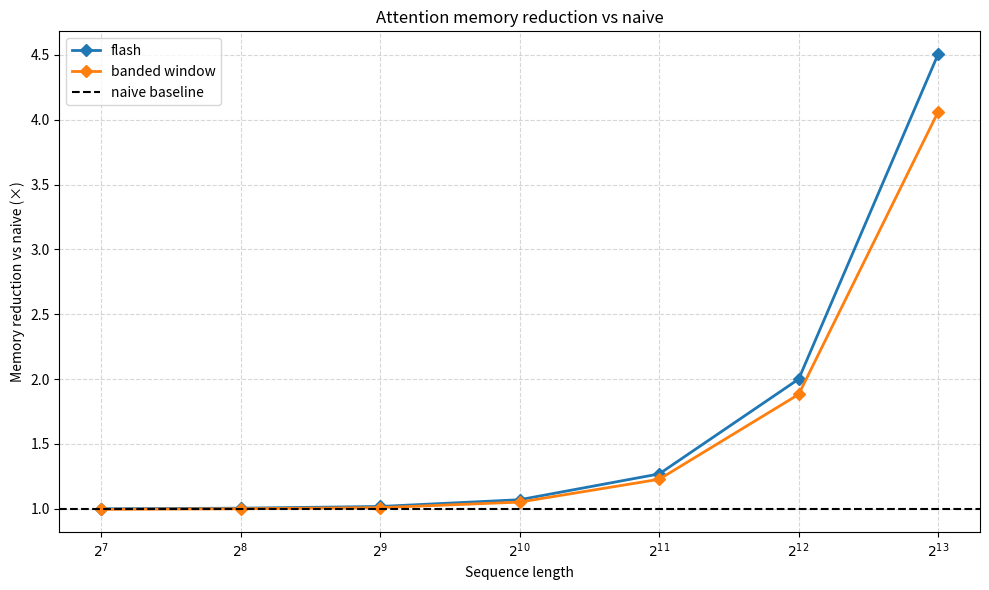

Here is the Python script that generated this plot:
import matplotlib.pyplot as plt
import numpy as np

seq = np.array([128, 256, 512, 1024, 2048, 4096, 8192])

naive_peak = np.array([442.1, 446.1, 458.1, 490.1, 604.1, 1024.1, 2632.1])
flash_peak = np.array([442.1, 444.1, 450.1, 458.1, 476.1, 512.1, 584.1])
banded_peak = np.array([444.1, 446.1, 454.1, 466.1, 492.1, 544.1, 648.1])

flash_mem_saving = naive_peak / flash_peak
banded_mem_saving = naive_peak / banded_peak

plt.figure(figsize=(10, 6))

plt.plot(seq, flash_mem_saving, marker='D', linewidth=2, label='flash')
plt.plot(seq, banded_mem_saving, marker='D', linewidth=2, label='banded window')

plt.axhline(1.0, linestyle='--', color='black', label='naive baseline')

plt.xscale('log', base=2)
plt.xticks(seq, [rf'$2^{{{int(np.log2(s))}}}$' for s in seq])

plt.xlabel('Sequence length')
plt.ylabel('Memory reduction vs naive (×)')
plt.title('Attention memory reduction vs naive')
plt.legend()
plt.grid(True, linestyle='--', alpha=0.5)

plt.tight_layout()
plt.savefig("memory_reduction_vs_naive.png", dpi=300)
plt.show()
